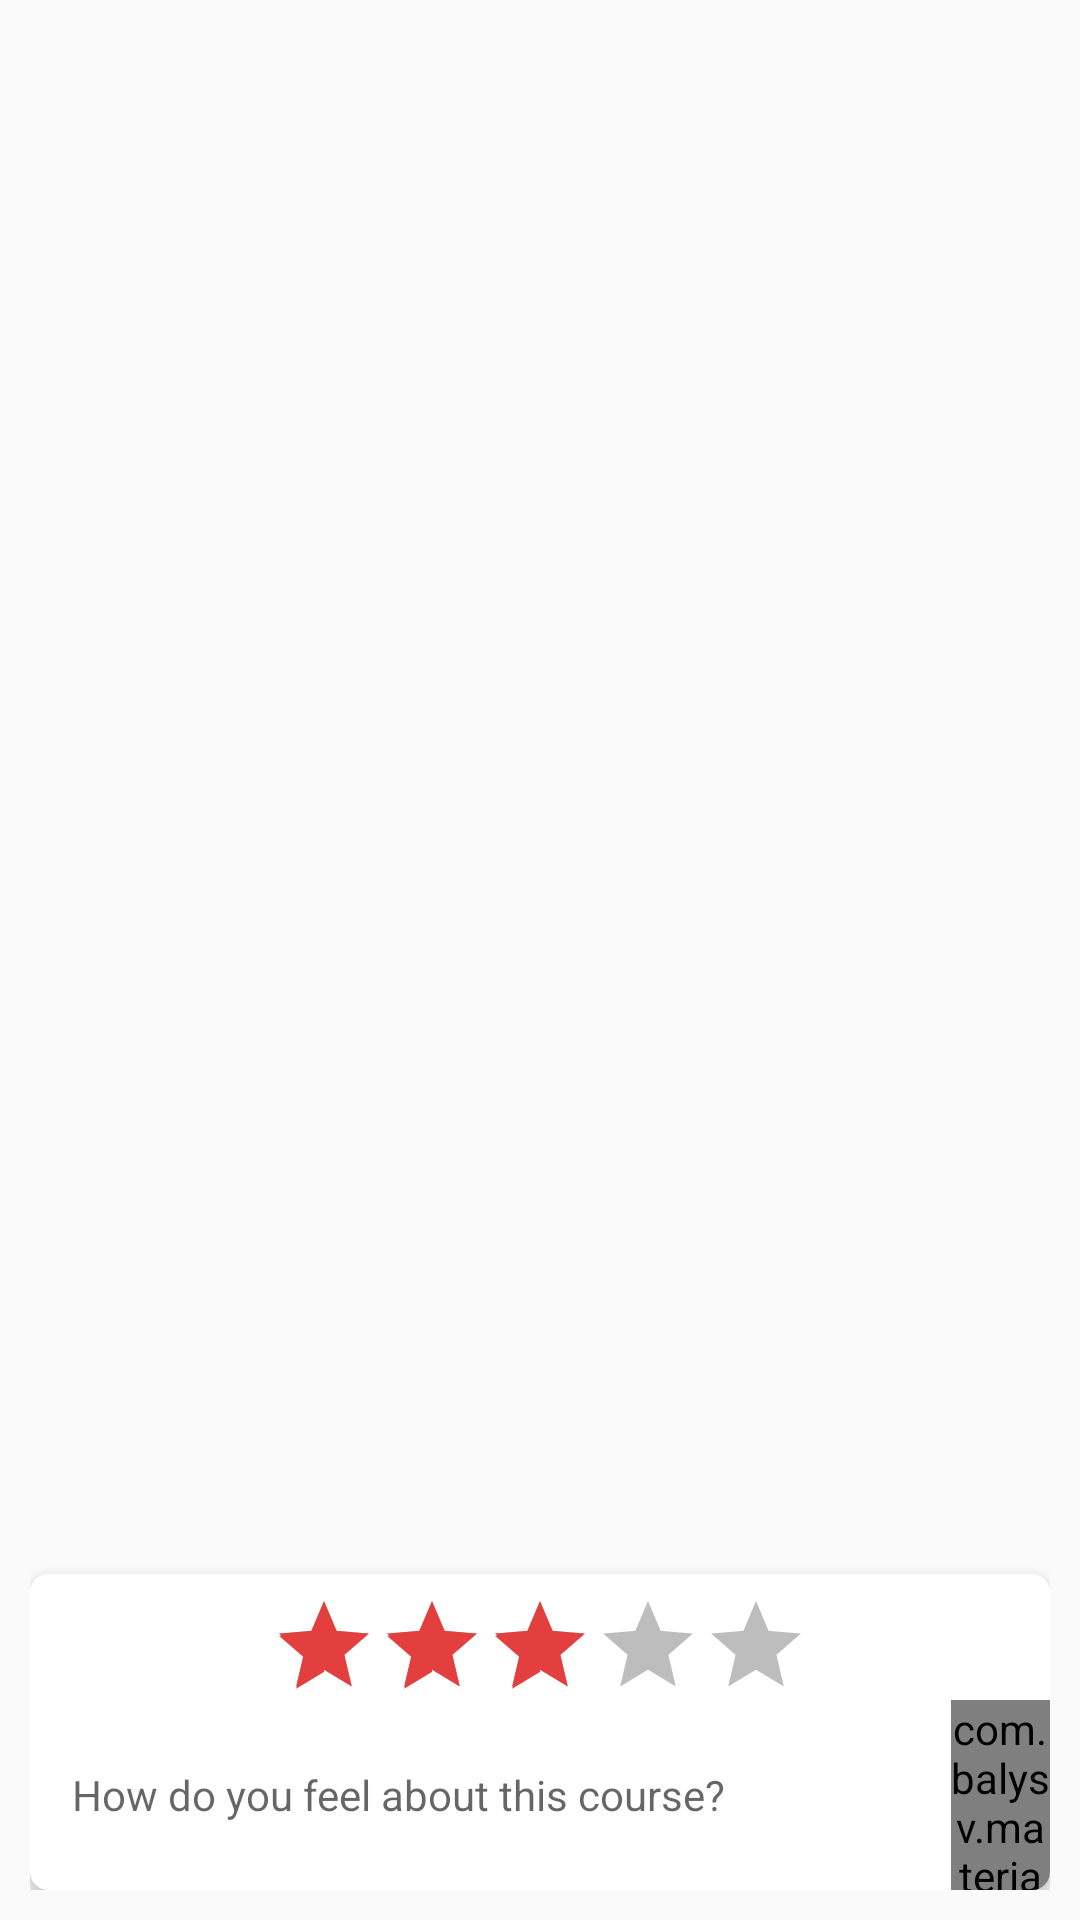

Here is an Android app screen rendered from its layout file. Give the layout XML and the strings, colors and styles it references.
<!-- AndroidManifest.xml: application theme AppTheme -->
<!-- res/layout/fragment_rating.xml -->
<RelativeLayout xmlns:android="http://schemas.android.com/apk/res/android"
    xmlns:tools="http://schemas.android.com/tools"
    android:layout_width="match_parent"
    android:layout_height="match_parent"
    xmlns:app="http://schemas.android.com/apk/res-auto"
    android:padding="10dp"
    tools:context="com.gmonetix.codercampy.ui.fragment.RatingFragment">

    <android.support.v7.widget.RecyclerView
        android:id="@+id/rating_recyclerView"
        android:layout_above="@+id/bottom"
        android:layout_marginBottom="10dp"
        android:layout_width="match_parent"
        android:layout_height="match_parent" />

    <android.support.v7.widget.CardView
        android:id="@+id/bottom"
        android:layout_alignParentBottom="true"
        app:cardCornerRadius="6dp"
        app:cardElevation="6dp"
        android:elevation="6dp"
        app:cardBackgroundColor="@color/white"
        android:layout_width="match_parent"
        android:layout_height="wrap_content">

        <LinearLayout
            android:orientation="vertical"
            android:layout_width="match_parent"
            android:layout_height="match_parent">

            <android.support.v7.widget.AppCompatRatingBar
                android:id="@+id/course_rating"
                android:backgroundTint="@color/black"
                android:progressTint="@color/colorPrimary"
                android:secondaryProgressTint="@color/colorPrimary"
                android:progressBackgroundTint="@color/black"
                android:numStars="5"
                android:rating="3"
                android:stepSize="1"
                android:layout_gravity="center"
                style="?android:attr/ratingBarStyleIndicator"
                android:layout_marginTop="6dp"
                android:isIndicator="false"
                android:layout_width="wrap_content"
                android:layout_height="wrap_content" />

            <LinearLayout
                android:orientation="horizontal"
                android:weightSum="10"
                android:layout_width="match_parent"
                android:layout_height="wrap_content">

                <android.support.v7.widget.AppCompatEditText
                    android:id="@+id/course_rating_et"
                    android:layout_width="0dp"
                    android:layout_weight="9"
                    android:hint="How do you feel about this course?"
                    android:padding="8dp"
                    android:textSize="14sp"
                    android:layout_margin="6dp"
                    android:textColor="@color/black"
                    android:textColorLink="@color/black"
                    android:maxLines="5"
                    android:minLines="2"
                    android:inputType="textMultiLine"
                    android:textColorHighlight="@color/colorPrimary"
                    android:background="@color/white"
                    android:layout_height="wrap_content" />

                <com.balysv.materialripple.MaterialRippleLayout
                    android:id="@+id/course_rating_send"
                    app:mrl_rippleAlpha="0.1"
                    app:mrl_rippleHover="true"
                    app:mrl_rippleOverlay="true"
                    android:layout_width="0dp"
                    android:layout_weight="1"
                    android:layout_height="match_parent">

                    <ImageView
                        android:layout_gravity="center"
                        android:layout_margin="6dp"
                        app:srcCompat="@drawable/ic_send"
                        android:layout_width="wrap_content"
                        android:layout_height="wrap_content" />

                </com.balysv.materialripple.MaterialRippleLayout>

            </LinearLayout>

        </LinearLayout>

    </android.support.v7.widget.CardView>

</RelativeLayout>
<!-- resources referenced by this layout -->
<resources>
  <color name="black">#000000</color>
  <color name="colorPrimary">#E43F3F</color>
  <color name="white">#FFFFFF</color>
  <style name="AppTheme" parent="Theme.AppCompat.Light.NoActionBar">
          <item name="colorPrimary">@color/colorPrimary</item>
          <item name="colorPrimaryDark">@color/colorPrimaryDark</item>
          <item name="colorAccent">@color/colorAccent</item>
          <item name="android:colorAccent" tools:targetApi="lollipop">@color/colorAccent</item>
          <item name="android:actionMenuTextColor">@color/colorPrimary</item>
          <item name="android:textViewStyle">@style/myFont</item>
  
      </style>
  <color name="colorPrimaryDark">#E12929</color>
  <color name="colorAccent">#E43F3F</color>
  <style name="myFont" parent="android:Widget.TextView">
          <item name="android:fontFamily">@font/main_font</item>
      </style>
</resources>
